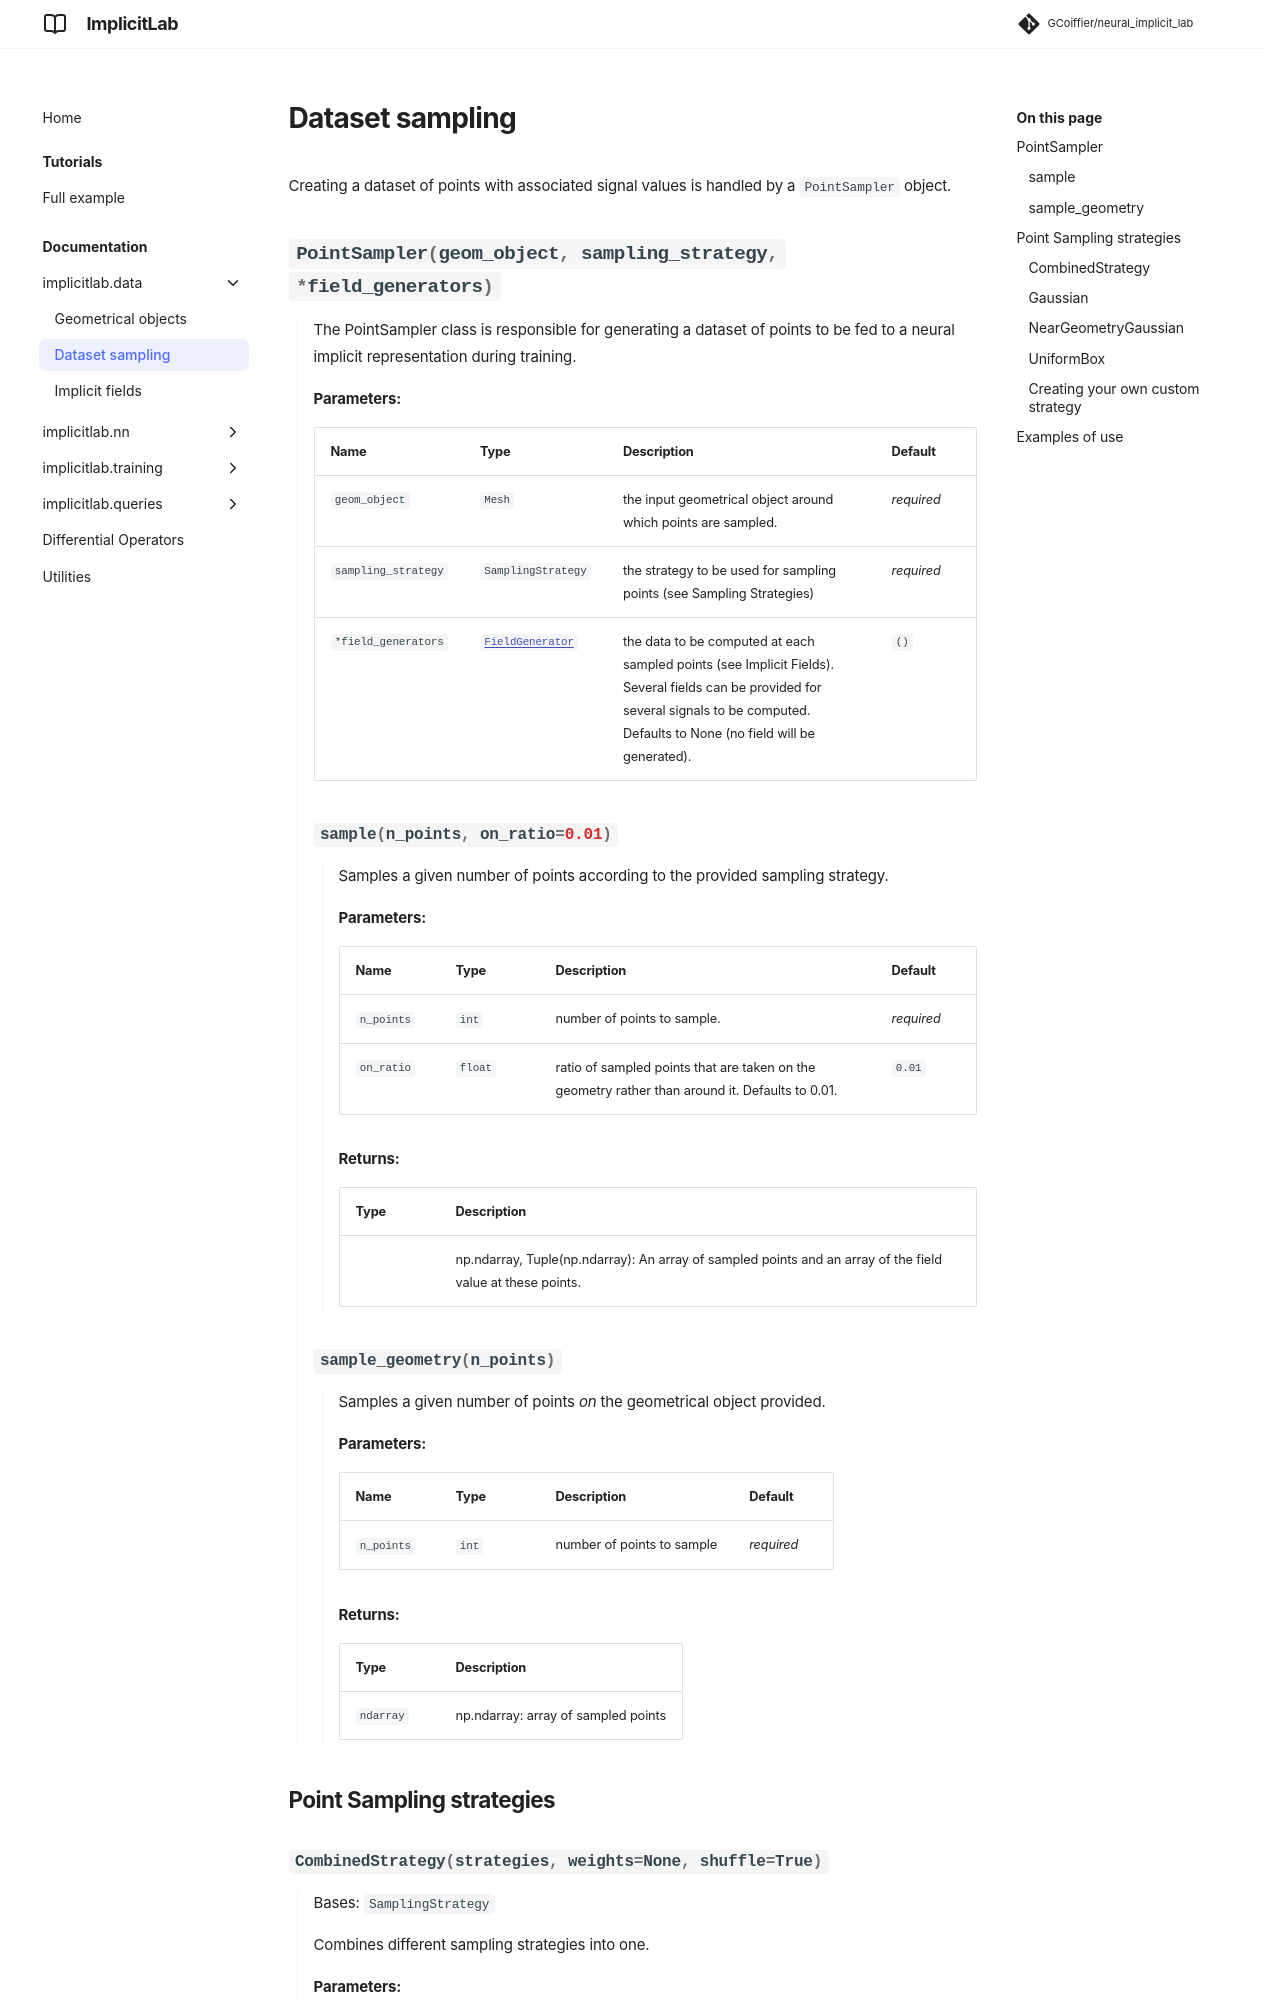

repository: GCoiffier/neural_implicit_lab · page: documentation/dataset_sampling/index.html · generator: mkdocs

---
title: Dataset sampling
---

Creating a dataset of points with associated signal values is handled by a `PointSampler` object.

:::implicitlab.data.sampler
    options:
        heading_level: 2
        members:
            - PointSampler

## Point Sampling strategies

:::implicitlab.data.sampling_strategies
    options:
        heading_level: 3
        filters:
            - "!PointSampler"

### Creating your own custom strategy

A custom strategy can be defined by writing a custom class that inherits from the abstract base class `SamplingStrategy`:

```python
from implicitlab.data.sampling_strategies import SamplingStrategy

class MyCustomSamplingStrategy(SamplingStrategy):

    def __init__(self, *args):
        # Implement the initialization of the data needed for your strategy here
    
    def sample(self, n_pts: int) -> np.ndarray:
        # Implement your sampling here
```
